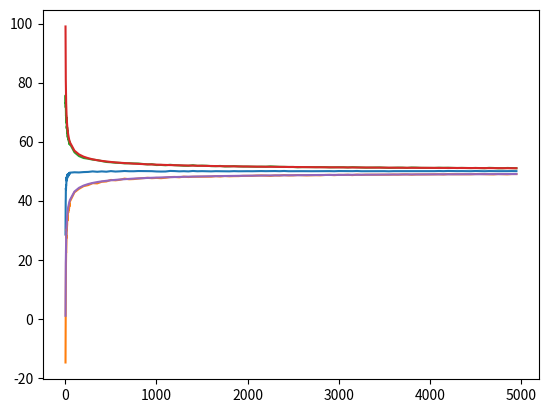
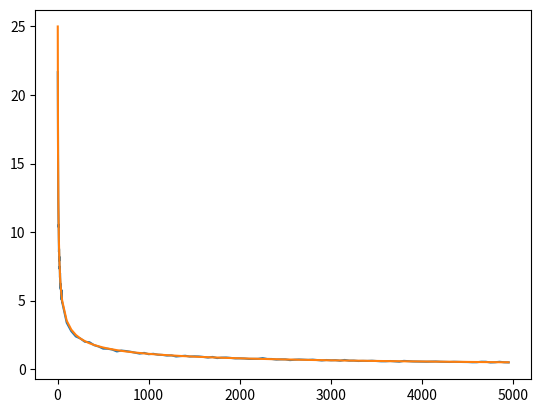

These figures' Python source, in order:
#!/usr/bin/env python
import numpy as np
import matplotlib.pyplot as plt

m = 0
s = 50
r = np.random.default_rng(1)

ns = np.concatenate((np.arange(2, 50), np.arange(50, 5000, 50)))
s_mean = np.zeros(len(ns))
s_std = np.zeros(len(ns))

for j, n in enumerate(ns):
    stds = [np.std(r.normal(0, s, n)) for i in range(500)]
    s_mean[j] = np.mean(stds)
    s_std[j] = np.std(stds)

fig = plt.figure()
ax = fig.add_subplot()
ax.plot(ns, s_mean)
ax.plot(ns, s_mean - 2 * s_std)
ax.plot(ns, s_mean + 2 * s_std)
ax.plot(ns, s * (1 + 1.96 / np.sqrt(2 * ns)))
ax.plot(ns, s * (1 - 1.96 / np.sqrt(2 * ns)))

fig = plt.figure()
ax = fig.add_subplot()
ax.plot(ns, s_std)
ax.plot(ns, s / np.sqrt(2 * ns))
plt.show()


plt.show()
